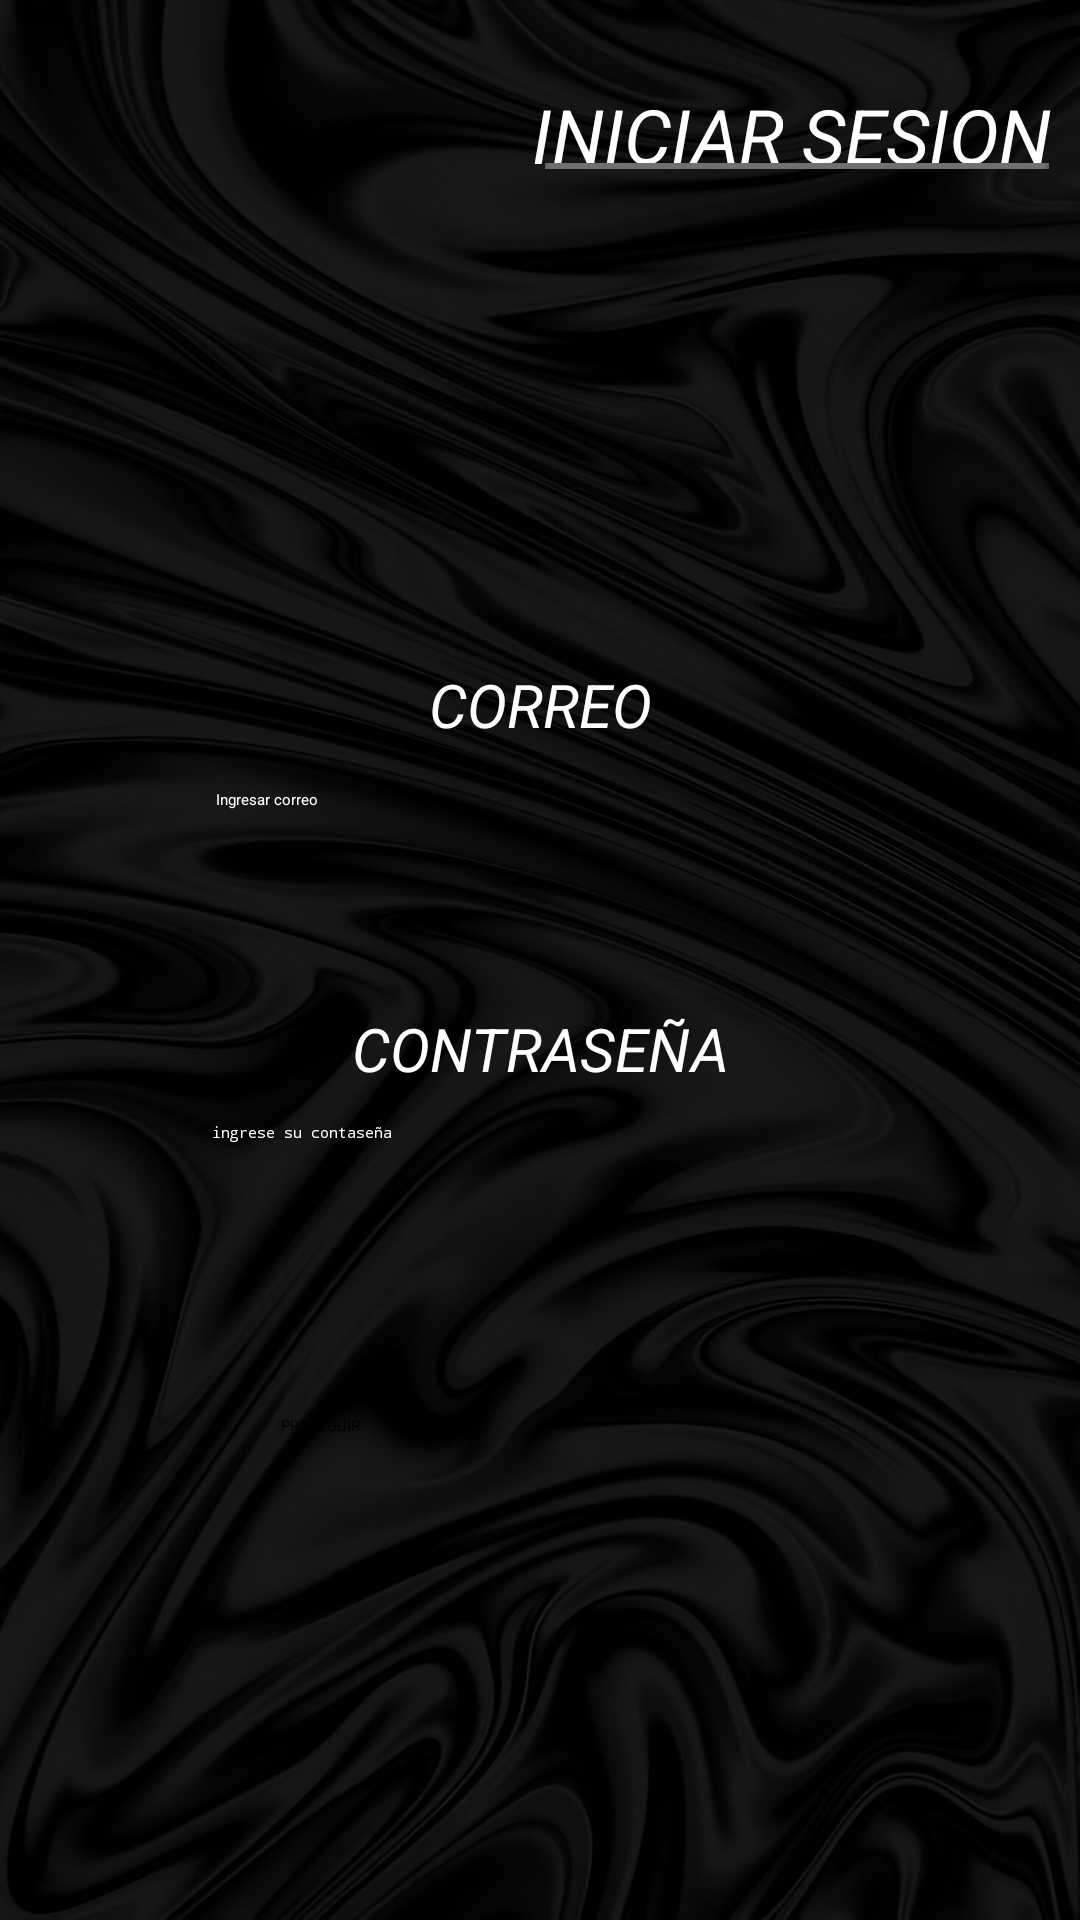

Produce the Android XML layout that renders to this screen, including the resource entries it uses.
<!-- AndroidManifest.xml: application theme Theme.AS -->
<!-- res/layout/activity_iniciar_sesion.xml -->
<?xml version="1.0" encoding="utf-8"?>
<androidx.constraintlayout.widget.ConstraintLayout xmlns:android="http://schemas.android.com/apk/res/android"
    xmlns:app="http://schemas.android.com/apk/res-auto"
    xmlns:tools="http://schemas.android.com/tools"
    android:id="@+id/main"
    android:layout_width="match_parent"
    android:layout_height="match_parent"
    android:background="@drawable/black"
    tools:context=".iniciar_sesion">

    <EditText
    android:id="@+id/nombre"
    android:layout_width="218dp"
    android:layout_height="50dp"
    android:ems="10"
    android:inputType="text"
    android:text=""
    android:textColor="@color/white"
    app:layout_constraintBottom_toBottomOf="parent"
    app:layout_constraintEnd_toEndOf="parent"
    app:layout_constraintHorizontal_bias="0.497"
    app:layout_constraintStart_toStartOf="parent"
    app:layout_constraintTop_toTopOf="parent"
    app:layout_constraintVertical_bias="0.446"
    android:hint= " Ingresar correo"    />

    <EditText
        android:id="@+id/contaseña"
        android:layout_width="218dp"
        android:layout_height="50dp"
        android:ems="10"
        android:inputType="numberPassword"
        android:text=""
        android:textColor="@color/white"
        app:layout_constraintBottom_toBottomOf="parent"
        app:layout_constraintEnd_toEndOf="parent"
        app:layout_constraintHorizontal_bias="0.497"
        app:layout_constraintStart_toStartOf="parent"
        app:layout_constraintTop_toTopOf="parent"
        app:layout_constraintVertical_bias="0.634"
        android:hint = "ingrese su contaseña"/>

    <TextView
        android:id="@+id/textView2"
        android:layout_width="wrap_content"
        android:layout_height="wrap_content"
        android:text="INICIAR SESION"
        android:textColor="@color/white"
        android:textSize="25sp"
        android:textStyle="italic"
        app:layout_constraintBottom_toBottomOf="parent"
        app:layout_constraintEnd_toEndOf="parent"
        app:layout_constraintHorizontal_bias="0.949"
        app:layout_constraintStart_toStartOf="parent"
        app:layout_constraintTop_toTopOf="parent"
        app:layout_constraintVertical_bias="0.046" />

    <TextView
        android:layout_width="wrap_content"
        android:layout_height="wrap_content"
        android:text="CORREO"
        android:textColor="@color/white"
        android:textSize="20sp"
        android:textStyle="italic"
        app:layout_constraintBottom_toBottomOf="parent"
        app:layout_constraintEnd_toEndOf="parent"
        app:layout_constraintStart_toStartOf="parent"
        app:layout_constraintTop_toTopOf="parent"
        app:layout_constraintVertical_bias="0.361" />

    <TextView
        android:id="@+id/textView3"
        android:layout_width="wrap_content"
        android:layout_height="wrap_content"
        android:text="CONTRASEÑA"
        android:textColor="@color/white"
        android:textSize="20sp"
        android:textStyle="italic"
        app:layout_constraintBottom_toBottomOf="parent"
        app:layout_constraintEnd_toEndOf="parent"
        app:layout_constraintStart_toStartOf="parent"
        app:layout_constraintTop_toTopOf="parent"
        app:layout_constraintVertical_bias="0.548" />

    <Button
        android:id="@+id/proseguir"
        android:layout_width="173dp"
        android:layout_height="48dp"
        android:backgroundTint="#F2620F"
        android:text="PROSEGUIR"
        app:layout_constraintBottom_toBottomOf="parent"
        app:layout_constraintEnd_toEndOf="parent"
        app:layout_constraintStart_toStartOf="parent"
        app:layout_constraintTop_toTopOf="parent"
        app:layout_constraintVertical_bias="0.797" />

    <ImageView
        android:id="@+id/imageView4"
        android:layout_width="167dp"
        android:layout_height="118dp"
        app:layout_constraintBottom_toBottomOf="parent"
        app:layout_constraintEnd_toEndOf="parent"
        app:layout_constraintStart_toStartOf="parent"
        app:layout_constraintTop_toTopOf="parent"
        app:layout_constraintVertical_bias="0.16"
        app:srcCompat="@drawable/brote2" />

    <ImageView
        android:id="@+id/imageView5"
        android:layout_width="115dp"
        android:layout_height="77dp"
        app:layout_constraintBottom_toBottomOf="parent"
        app:layout_constraintEnd_toEndOf="parent"
        app:layout_constraintStart_toStartOf="parent"
        app:layout_constraintTop_toTopOf="parent"
        app:layout_constraintVertical_bias="0.176"
        app:srcCompat="@drawable/usuario" />

    <ImageView
        android:id="@+id/imageView6"
        android:layout_width="wrap_content"
        android:layout_height="wrap_content"
        app:layout_constraintBottom_toBottomOf="parent"
        app:layout_constraintEnd_toEndOf="parent"
        app:layout_constraintHorizontal_bias="0.946"
        app:layout_constraintStart_toStartOf="parent"
        app:layout_constraintTop_toTopOf="parent"
        app:layout_constraintVertical_bias="0.085"
        app:srcCompat="@drawable/linea" />



</androidx.constraintlayout.widget.ConstraintLayout>
<!-- resources referenced by this layout -->
<resources>
  <!-- drawable black: jpeg bitmap (drawable, 314060 bytes) -->
  <!-- drawable linea: png bitmap (drawable, 125 bytes) -->
  <style name="Theme.AS" parent="Base.Theme.AS">
          
          <item name="android:navigationBarColor">@android:color/transparent</item>
          <item name="android:statusBarColor">@android:color/transparent</item>
          <item name="android:windowLightStatusBar">?attr/isLightTheme</item>
      </style>
  <!-- not gathered from this repository: default colours our renderer supplied (Android Studio template values) -->
  <color name="white">#FFFFFFFF</color>
</resources>
